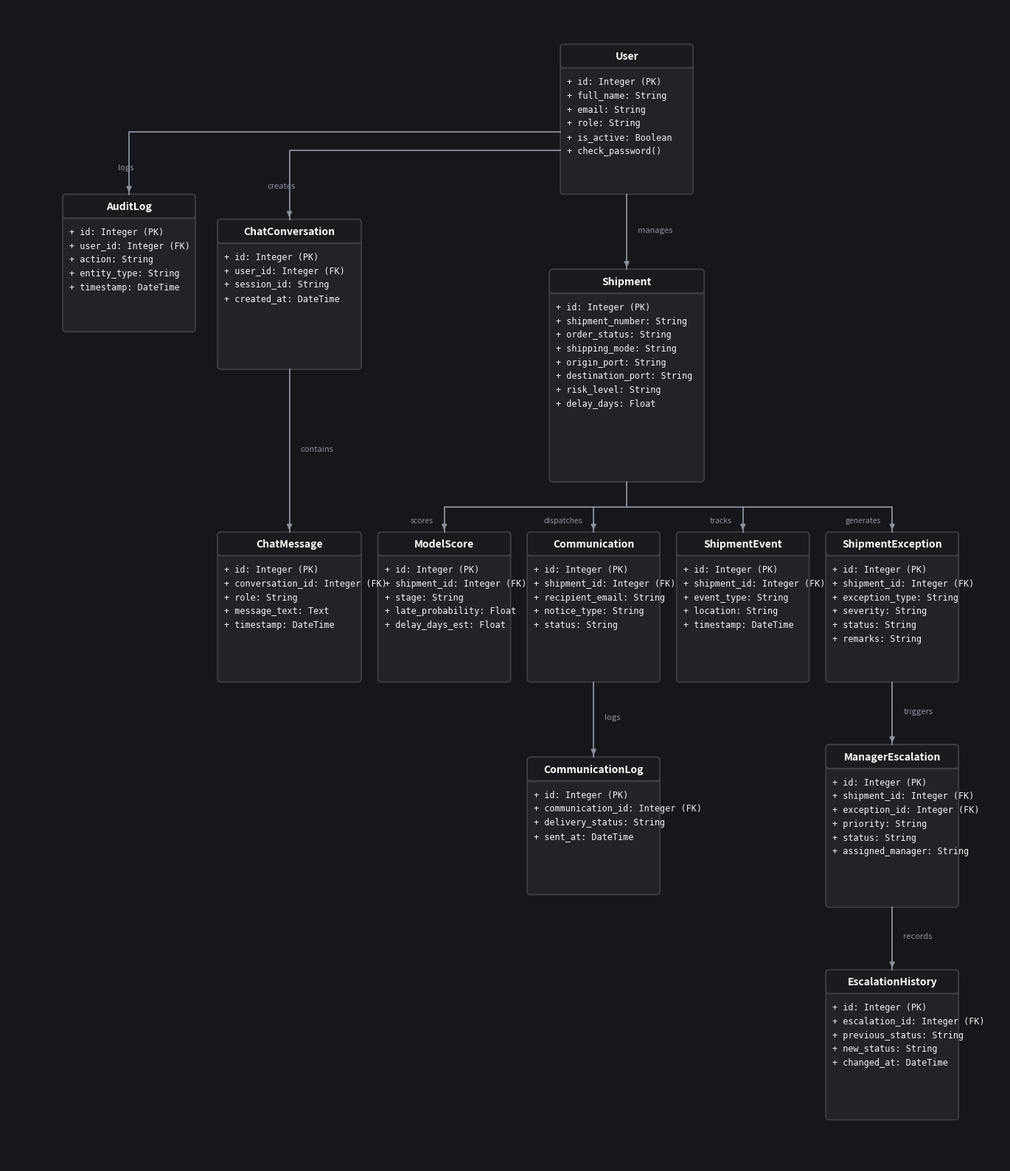
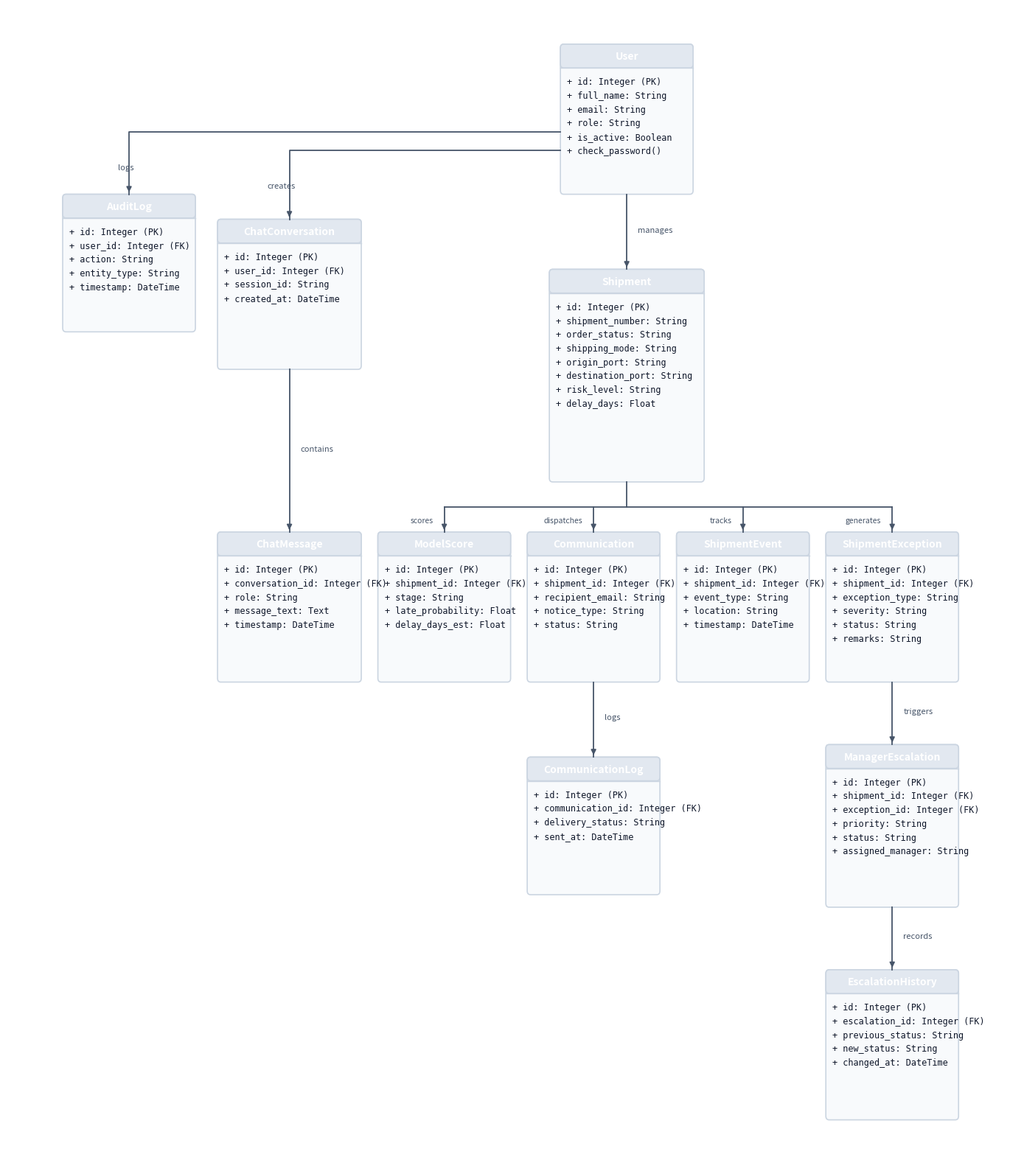

The script that saved these images, in order:
import matplotlib.pyplot as plt
import matplotlib.patches as patches

def draw_table_card(ax, x, y, w, h, title, fields, bg='#212226', border='#3a3b40', text='#e5e7eb', title_bg='#1b1c20', fontsize=8.5):
    # Outer box
    rect = patches.FancyBboxPatch((x, y), w, h, boxstyle="round,pad=0,rounding_size=0.06",
                                 linewidth=1.2, edgecolor=border, facecolor=bg)
    ax.add_patch(rect)
    
    # Title bar
    th = 0.38
    tbox = patches.FancyBboxPatch((x, y + h - th), w, th, boxstyle="round,pad=0,rounding_size=0.06",
                                  linewidth=1.2, edgecolor=border, facecolor=title_bg)
    ax.add_patch(tbox)
    ax.text(x + w/2, y + h - th/2, title, ha='center', va='center',
            color='#ffffff', fontsize=fontsize+1.5, fontweight='bold', fontfamily='sans-serif')
    ax.plot([x, x + w], [y + h - th, y + h - th], color=border, lw=1)
    
    # Text lines
    cy = y + h - th - 0.22
    for f in fields:
        ax.text(x + 0.12, cy, f, ha='left', va='center', color=text, fontsize=fontsize, fontfamily='monospace')
        cy -= 0.22

def render_high_res_tree(theme='dark'):
    fig, ax = plt.subplots(figsize=(14, 16), dpi=300)
    
    if theme == 'dark':
        bg_main = '#16171a'
        box_bg = '#222327'
        border_col = '#3e4046'
        text_col = '#f3f4f6'
        title_bg = '#1a1b1e'
        arrow_col = '#8b929e'
    else:
        bg_main = '#ffffff'
        box_bg = '#f8fafc'
        border_col = '#cbd5e1'
        text_col = '#0f172a'
        title_bg = '#e2e8f0'
        arrow_col = '#475569'

    fig.patch.set_facecolor(bg_main)
    ax.set_facecolor(bg_main)

    # Box sizes
    w = 2.4
    
    # Coordinates matching the exact user screenshot layout:
    # Top level:
    # User (x=10.0, y=13.2)
    # AuditLog (x=1.2, y=10.8)
    # ChatConversation (x=4.0, y=10.2)
    # Shipment (x=10.0, y=8.8)
    
    # Row below Shipment (y=5.2):
    # ChatMessage (x=3.8, y=5.2) [under ChatConversation]
    # ModelScore (x=6.4, y=5.4)
    # Communication (x=9.0, y=5.2)
    # ShipmentEvent (x=11.6, y=5.2)
    # ShipmentException (x=14.2, y=5.2)
    
    # Below Communication (y=2.4):
    # CommunicationLog (x=9.0, y=2.4)
    
    # Below ShipmentException (y=2.4):
    # ManagerEscalation (x=14.2, y=2.2)
    
    # Below ManagerEscalation (y=-0.6):
    # EscalationHistory (x=14.2, y=-0.5)

    # 1. User
    draw_table_card(ax, 10.0, 13.0, w, 2.4, "User", [
        "+ id: Integer (PK)",
        "+ full_name: String",
        "+ email: String",
        "+ role: String",
        "+ is_active: Boolean",
        "+ check_password()"
    ], box_bg, border_col, text_col, title_bg)

    # 2. AuditLog
    draw_table_card(ax, 1.0, 10.8, w, 2.2, "AuditLog", [
        "+ id: Integer (PK)",
        "+ user_id: Integer (FK)",
        "+ action: String",
        "+ entity_type: String",
        "+ timestamp: DateTime"
    ], box_bg, border_col, text_col, title_bg)

    # 3. ChatConversation
    draw_table_card(ax, 3.8, 10.2, w+0.2, 2.4, "ChatConversation", [
        "+ id: Integer (PK)",
        "+ user_id: Integer (FK)",
        "+ session_id: String",
        "+ created_at: DateTime"
    ], box_bg, border_col, text_col, title_bg)

    # 4. Shipment
    draw_table_card(ax, 9.8, 8.4, w+0.4, 3.4, "Shipment", [
        "+ id: Integer (PK)",
        "+ shipment_number: String",
        "+ order_status: String",
        "+ shipping_mode: String",
        "+ origin_port: String",
        "+ destination_port: String",
        "+ risk_level: String",
        "+ delay_days: Float"
    ], box_bg, border_col, text_col, title_bg)

    # 5. ChatMessage (under ChatConversation)
    draw_table_card(ax, 3.8, 5.2, w+0.2, 2.4, "ChatMessage", [
        "+ id: Integer (PK)",
        "+ conversation_id: Integer (FK)",
        "+ role: String",
        "+ message_text: Text",
        "+ timestamp: DateTime"
    ], box_bg, border_col, text_col, title_bg)

    # 6. ModelScore
    draw_table_card(ax, 6.7, 5.2, w, 2.4, "ModelScore", [
        "+ id: Integer (PK)",
        "+ shipment_id: Integer (FK)",
        "+ stage: String",
        "+ late_probability: Float",
        "+ delay_days_est: Float"
    ], box_bg, border_col, text_col, title_bg)

    # 7. Communication
    draw_table_card(ax, 9.4, 5.2, w, 2.4, "Communication", [
        "+ id: Integer (PK)",
        "+ shipment_id: Integer (FK)",
        "+ recipient_email: String",
        "+ notice_type: String",
        "+ status: String"
    ], box_bg, border_col, text_col, title_bg)

    # 8. ShipmentEvent
    draw_table_card(ax, 12.1, 5.2, w, 2.4, "ShipmentEvent", [
        "+ id: Integer (PK)",
        "+ shipment_id: Integer (FK)",
        "+ event_type: String",
        "+ location: String",
        "+ timestamp: DateTime"
    ], box_bg, border_col, text_col, title_bg)

    # 9. ShipmentException
    draw_table_card(ax, 14.8, 5.2, w, 2.4, "ShipmentException", [
        "+ id: Integer (PK)",
        "+ shipment_id: Integer (FK)",
        "+ exception_type: String",
        "+ severity: String",
        "+ status: String",
        "+ remarks: String"
    ], box_bg, border_col, text_col, title_bg)

    # 10. CommunicationLog
    draw_table_card(ax, 9.4, 1.8, w, 2.2, "CommunicationLog", [
        "+ id: Integer (PK)",
        "+ communication_id: Integer (FK)",
        "+ delivery_status: String",
        "+ sent_at: DateTime"
    ], box_bg, border_col, text_col, title_bg)

    # 11. ManagerEscalation
    draw_table_card(ax, 14.8, 1.6, w, 2.6, "ManagerEscalation", [
        "+ id: Integer (PK)",
        "+ shipment_id: Integer (FK)",
        "+ exception_id: Integer (FK)",
        "+ priority: String",
        "+ status: String",
        "+ assigned_manager: String"
    ], box_bg, border_col, text_col, title_bg)

    # 12. EscalationHistory
    draw_table_card(ax, 14.8, -1.8, w, 2.4, "EscalationHistory", [
        "+ id: Integer (PK)",
        "+ escalation_id: Integer (FK)",
        "+ previous_status: String",
        "+ new_status: String",
        "+ changed_at: DateTime"
    ], box_bg, border_col, text_col, title_bg)

    # Orthogonal Connecting Lines
    # User -> AuditLog
    ax.plot([10.0, 2.2, 2.2], [14.0, 14.0, 13.0], color=arrow_col, lw=1.3)
    ax.annotate("", xy=(2.2, 13.0), xytext=(2.2, 13.1), arrowprops=dict(arrowstyle="-|>", color=arrow_col, lw=1.3))
    ax.text(2.0, 13.4, "logs", color=arrow_col, fontsize=8)

    # User -> ChatConversation
    ax.plot([10.0, 5.1, 5.1], [13.7, 13.7, 12.6], color=arrow_col, lw=1.3)
    ax.annotate("", xy=(5.1, 12.6), xytext=(5.1, 12.7), arrowprops=dict(arrowstyle="-|>", color=arrow_col, lw=1.3))
    ax.text(4.7, 13.1, "creates", color=arrow_col, fontsize=8)

    # User -> Shipment
    ax.plot([11.2, 11.2], [13.0, 11.8], color=arrow_col, lw=1.3)
    ax.annotate("", xy=(11.2, 11.8), xytext=(11.2, 11.9), arrowprops=dict(arrowstyle="-|>", color=arrow_col, lw=1.3))
    ax.text(11.4, 12.4, "manages", color=arrow_col, fontsize=8)

    # ChatConversation -> ChatMessage
    ax.plot([5.1, 5.1], [10.2, 7.6], color=arrow_col, lw=1.3)
    ax.annotate("", xy=(5.1, 7.6), xytext=(5.1, 7.7), arrowprops=dict(arrowstyle="-|>", color=arrow_col, lw=1.3))
    ax.text(5.3, 8.9, "contains", color=arrow_col, fontsize=8)

    # Shipment branching bus line
    ship_y = 8.0
    ax.plot([11.2, 11.2], [8.4, ship_y], color=arrow_col, lw=1.3)
    ax.plot([7.9, 16.0], [ship_y, ship_y], color=arrow_col, lw=1.3)

    # -> ModelScore
    ax.plot([7.9, 7.9], [ship_y, 7.6], color=arrow_col, lw=1.3)
    ax.annotate("", xy=(7.9, 7.6), xytext=(7.9, 7.7), arrowprops=dict(arrowstyle="-|>", color=arrow_col, lw=1.3))
    ax.text(7.7, 7.75, "scores", color=arrow_col, fontsize=7.5, ha='right')

    # -> Communication
    ax.plot([10.6, 10.6], [ship_y, 7.6], color=arrow_col, lw=1.3)
    ax.annotate("", xy=(10.6, 7.6), xytext=(10.6, 7.7), arrowprops=dict(arrowstyle="-|>", color=arrow_col, lw=1.3))
    ax.text(10.4, 7.75, "dispatches", color=arrow_col, fontsize=7.5, ha='right')

    # -> ShipmentEvent
    ax.plot([13.3, 13.3], [ship_y, 7.6], color=arrow_col, lw=1.3)
    ax.annotate("", xy=(13.3, 7.6), xytext=(13.3, 7.7), arrowprops=dict(arrowstyle="-|>", color=arrow_col, lw=1.3))
    ax.text(13.1, 7.75, "tracks", color=arrow_col, fontsize=7.5, ha='right')

    # -> ShipmentException
    ax.plot([16.0, 16.0], [ship_y, 7.6], color=arrow_col, lw=1.3)
    ax.annotate("", xy=(16.0, 7.6), xytext=(16.0, 7.7), arrowprops=dict(arrowstyle="-|>", color=arrow_col, lw=1.3))
    ax.text(15.8, 7.75, "generates", color=arrow_col, fontsize=7.5, ha='right')

    # Communication -> CommunicationLog
    ax.plot([10.6, 10.6], [5.2, 4.0], color=arrow_col, lw=1.3)
    ax.annotate("", xy=(10.6, 4.0), xytext=(10.6, 4.1), arrowprops=dict(arrowstyle="-|>", color=arrow_col, lw=1.3))
    ax.text(10.8, 4.6, "logs", color=arrow_col, fontsize=8)

    # ShipmentException -> ManagerEscalation
    ax.plot([16.0, 16.0], [5.2, 4.2], color=arrow_col, lw=1.3)
    ax.annotate("", xy=(16.0, 4.2), xytext=(16.0, 4.3), arrowprops=dict(arrowstyle="-|>", color=arrow_col, lw=1.3))
    ax.text(16.2, 4.7, "triggers", color=arrow_col, fontsize=8)

    # ManagerEscalation -> EscalationHistory
    ax.plot([16.0, 16.0], [1.6, 0.6], color=arrow_col, lw=1.3)
    ax.annotate("", xy=(16.0, 0.6), xytext=(16.0, 0.7), arrowprops=dict(arrowstyle="-|>", color=arrow_col, lw=1.3))
    ax.text(16.2, 1.1, "records", color=arrow_col, fontsize=8)

    ax.set_xlim(0, 18.0)
    ax.set_ylim(-2.5, 16.0)
    ax.axis('off')

    plt.tight_layout()
    out = rf'C:\gowtham_mithraz\RouteMind_AI\docs\class_diagram_tree_high_res_{theme}.png'
    plt.savefig(out, facecolor=bg_main, bbox_inches='tight', pad_inches=0.2, dpi=300)
    plt.close()
    print(f"Generated high quality image: {out}")

render_high_res_tree('dark')
render_high_res_tree('light')
